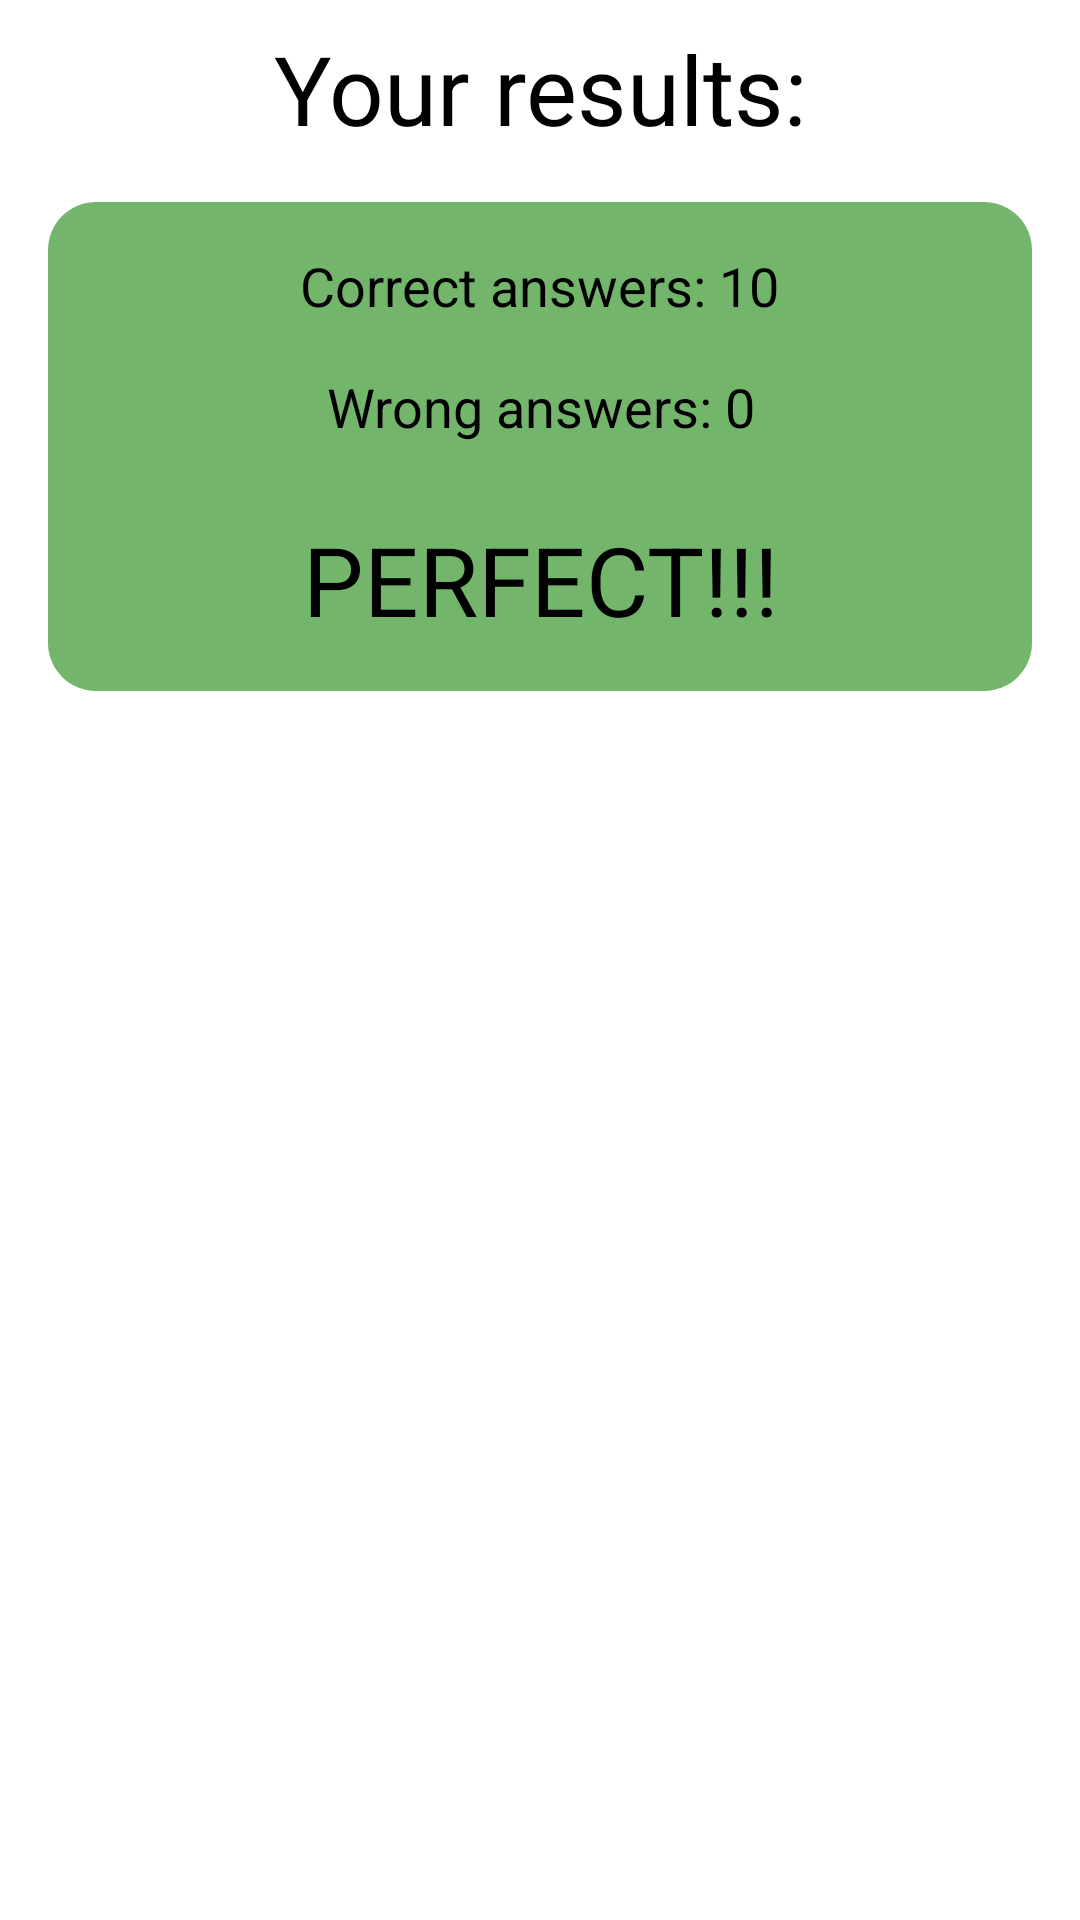

Produce the Android XML layout that renders to this screen, including the resource entries it uses.
<!-- AndroidManifest.xml: application theme AppTheme -->
<!-- res/layout/activity_minigame_result.xml -->
<RelativeLayout xmlns:android="http://schemas.android.com/apk/res/android"
    xmlns:tools="http://schemas.android.com/tools"
    android:layout_width="match_parent"
    android:layout_height="match_parent"
    android:background="@color/white"
    tools:context=".MainActivity" >

    <TextView
        android:id="@+id/title"
        android:layout_width="wrap_content"
        android:layout_height="wrap_content"
        android:layout_centerHorizontal="true"
        android:layout_centerVertical="false"
        android:layout_marginBottom="8dp"
        android:layout_marginTop="8dp"
        android:gravity="center"
        android:text="@string/your_results"
        android:textAppearance="?android:attr/textAppearanceLarge"
        android:textSize="32sp" />

    <ImageView
        android:id="@+id/results_bg"
        android:layout_width="fill_parent"
        android:layout_height="wrap_content"
        android:layout_alignTop="@+id/right"
        android:layout_alignBottom="@+id/judgemental"
        android:layout_centerHorizontal="true"
        android:layout_marginTop="-16dp"
        android:layout_marginBottom="-16dp"
        android:layout_marginLeft="16dp"
        android:layout_marginRight="16dp"
        android:src="@drawable/good" />

    <TextView
        android:id="@+id/right"
        android:layout_width="wrap_content"
        android:layout_height="wrap_content"
        android:layout_below="@+id/title"
        android:layout_centerHorizontal="true"
        android:layout_marginTop="24dp"
        android:gravity="center"
        android:text="Correct answers: 10"
        android:textAppearance="?android:attr/textAppearanceMedium" />

    <TextView
        android:id="@+id/wrong"
        android:layout_width="wrap_content"
        android:layout_height="wrap_content"
        android:layout_centerHorizontal="true"
        android:layout_below="@+id/right"
        android:layout_marginTop="16dp"
        android:gravity="center"
        android:text="Wrong answers: 0"
        android:textAppearance="?android:attr/textAppearanceMedium" />

    <TextView
        android:id="@+id/judgemental"
        android:layout_width="wrap_content"
        android:layout_height="wrap_content"
        android:layout_centerHorizontal="true"
        android:layout_below="@+id/wrong"
        android:layout_marginTop="24dp"
        android:gravity="center"
        android:text="PERFECT!!!"
        android:textAppearance="?android:attr/textAppearanceLarge" 
        android:textSize="32sp" />
    
</RelativeLayout>
<!-- resources referenced by this layout -->
<resources>
  <color name="white">#ffffff</color>
  <!-- drawable good (drawable) -->
  <?xml version="1.0" encoding="utf-8"?>
  <shape
      xmlns:android="http://schemas.android.com/apk/res/android"
      android:shape="rectangle">
      <corners
          android:radius="16dp" />
      <solid 
          android:color="@color/good" />
      <padding
          android:left="20dp"
          android:top="20dp"
          android:right="20dp"
          android:bottom="20dp" />
  
  </shape>
  <string name="your_results">Your results:</string>
  <style name="AppTheme" parent="AppBaseTheme">
          
          <item name="android:textColorPrimaryInverse">@android:color/primary_text_light</item>
      </style>
  <color name="good">#73b66b</color>
  <style name="AppBaseTheme" parent="android:Theme.Light">
          
      </style>
</resources>
